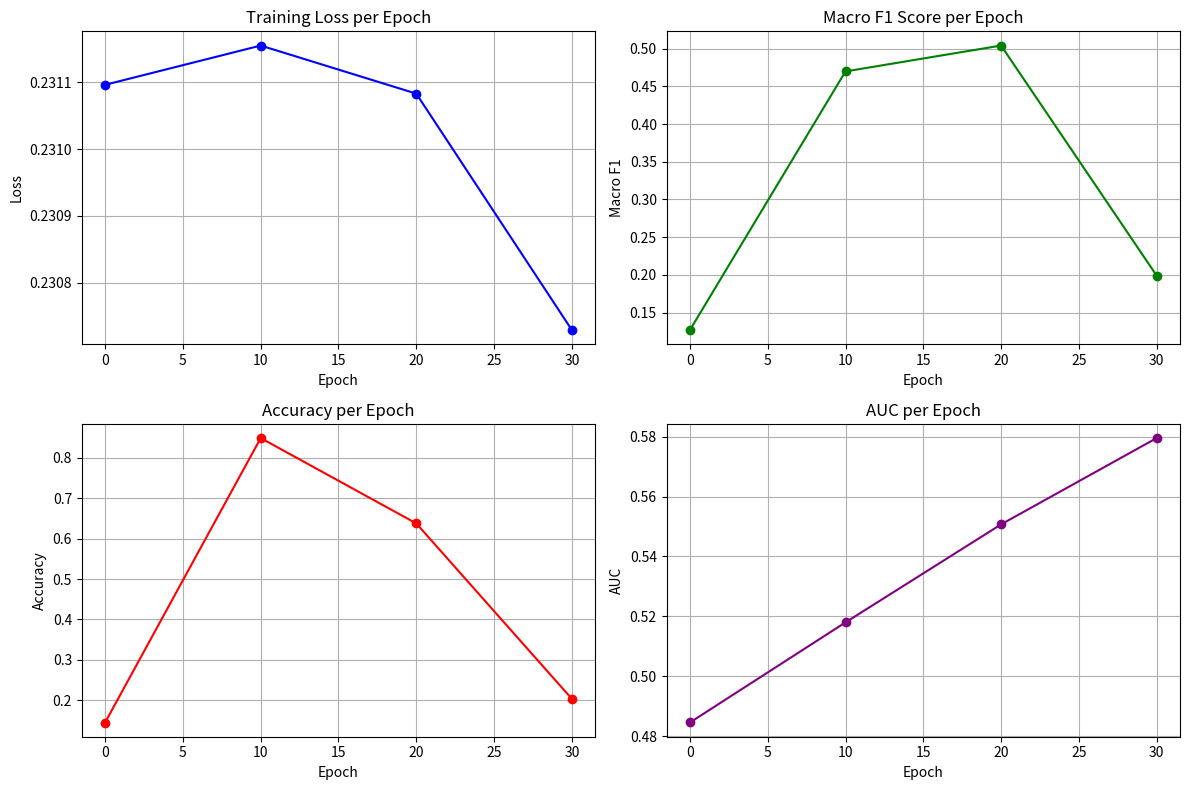

Python code for this plot:
import matplotlib
matplotlib.use('Agg')  # 使用Agg后端，适合非交互式环境
import matplotlib.pyplot as plt
import pandas as pd
from io import StringIO

log_text = '''
2025-11-19 10:47:08,539 - INFO - Epoch: 0, loss: 0.23109620809555054, time: 0.03472781181335449s
2025-11-19 10:47:08,602 - INFO - Macro F1: 0.1268
2025-11-19 10:47:08,602 - INFO - Accuracy: 0.1453
2025-11-19 10:47:08,602 - INFO - auc: 0.4846
2025-11-19 10:47:08,614 - INFO - Epoch: 1, loss: 0.23105619847774506, time: 0.005017518997192383s
2025-11-19 10:47:08,625 - INFO - Epoch: 2, loss: 0.23098056018352509, time: 0.004555702209472656s
2025-11-19 10:47:08,637 - INFO - Epoch: 3, loss: 0.23097620904445648, time: 0.005035877227783203s
2025-11-19 10:47:08,654 - INFO - Epoch: 4, loss: 0.2313917875289917, time: 0.00604701042175293s
2025-11-19 10:47:08,666 - INFO - Epoch: 5, loss: 0.2313273400068283, time: 0.005016326904296875s
2025-11-19 10:47:08,679 - INFO - Epoch: 6, loss: 0.23100222647190094, time: 0.005012989044189453s
2025-11-19 10:47:08,692 - INFO - Epoch: 7, loss: 0.23116230964660645, time: 0.00621485710144043s
2025-11-19 10:47:08,705 - INFO - Epoch: 8, loss: 0.2312464714050293, time: 0.004514932632446289s
2025-11-19 10:47:08,716 - INFO - Epoch: 9, loss: 0.23122964799404144, time: 0.004008769989013672s
2025-11-19 10:47:08,727 - INFO - Epoch: 10, loss: 0.23115497827529907, time: 0.004024505615234375s
2025-11-19 10:47:08,788 - INFO - Macro F1: 0.4698
2025-11-19 10:47:08,788 - INFO - Accuracy: 0.8485
2025-11-19 10:47:08,790 - INFO - auc: 0.5180
2025-11-19 10:47:08,809 - INFO - Epoch: 11, loss: 0.23082131147384644, time: 0.005584001541137695s
2025-11-19 10:47:08,824 - INFO - Epoch: 12, loss: 0.2311464548110962, time: 0.006513357162475586s
2025-11-19 10:47:08,842 - INFO - Epoch: 13, loss: 0.2309669703245163, time: 0.005517005920410156s
2025-11-19 10:47:08,859 - INFO - Epoch: 14, loss: 0.23122860491275787, time: 0.0050127506256103516s
2025-11-19 10:47:08,871 - INFO - Epoch: 15, loss: 0.23108704388141632, time: 0.005517482757568359s
2025-11-19 10:47:08,888 - INFO - Epoch: 16, loss: 0.23101234436035156, time: 0.006626605987548828s
2025-11-19 10:47:08,906 - INFO - Epoch: 17, loss: 0.23092444241046906, time: 0.005630016326904297s
2025-11-19 10:47:08,923 - INFO - Epoch: 18, loss: 0.23061925172805786, time: 0.006173849105834961s
2025-11-19 10:47:08,941 - INFO - Epoch: 19, loss: 0.2307741641998291, time: 0.005013227462768555s
2025-11-19 10:47:08,953 - INFO - Epoch: 20, loss: 0.2310829907655716, time: 0.005532264709472656s
2025-11-19 10:47:09,012 - INFO - Macro F1: 0.5041
2025-11-19 10:47:09,012 - INFO - Accuracy: 0.6375
2025-11-19 10:47:09,012 - INFO - auc: 0.5507
2025-11-19 10:47:09,030 - INFO - Epoch: 21, loss: 0.2310156226158142, time: 0.007083415985107422s
2025-11-19 10:47:09,042 - INFO - Epoch: 22, loss: 0.23082874715328217, time: 0.006032228469848633s
2025-11-19 10:47:09,055 - INFO - Epoch: 23, loss: 0.23096346855163574, time: 0.004993438720703125s
2025-11-19 10:47:09,068 - INFO - Epoch: 24, loss: 0.23101000487804413, time: 0.006009817123413086s
2025-11-19 10:47:09,081 - INFO - Epoch: 25, loss: 0.23103439807891846, time: 0.004586935043334961s
2025-11-19 10:47:09,094 - INFO - Epoch: 26, loss: 0.23106493055820465, time: 0.005444765090942383s
2025-11-19 10:47:09,106 - INFO - Epoch: 27, loss: 0.23083637654781342, time: 0.004463911056518555s
2025-11-19 10:47:09,118 - INFO - Epoch: 28, loss: 0.23088864982128143, time: 0.005448818206787109s
2025-11-19 10:47:09,129 - INFO - Epoch: 29, loss: 0.2309681624174118, time: 0.004007816314697266s
2025-11-19 10:47:09,141 - INFO - Epoch: 30, loss: 0.23072904348373413, time: 0.0045130252838134766s
2025-11-19 10:47:09,199 - INFO - Macro F1: 0.1989
2025-11-19 10:47:09,199 - INFO - Accuracy: 0.2038
2025-11-19 10:47:09,199 - INFO - auc: 0.5795
'''





# 解析日志数据
data = []
lines = log_text.strip().split('\n')
for line in lines:
    if 'Epoch' in line and 'loss' in line:
        # 提取Epoch、loss和各项指标
        parts = line.split(',')
        epoch = int(parts[1].split('Epoch: ')[1].strip())
        loss = float(parts[2].split(': ')[1].strip())
    elif 'Macro F1' in line:
        parts = line.split(',')
        macro_f1 = float(parts[1].split('Macro F1: ')[1].strip())
    elif 'Accuracy' in line:
        parts = line.split(',')
        accuracy = float(parts[1].split('Accuracy: ')[1].strip())
    elif 'auc' in line:
        parts = line.split(',')
        auc = float(parts[1].split('auc: ')[1].strip())

        data.append({
            'Epoch': epoch,
            'Loss': loss,
            'Macro F1': macro_f1,
            'Accuracy': accuracy,
            'AUC': auc
        })

# 转换为DataFrame
df = pd.DataFrame(data)

# 绘制训练过程图表
plt.figure(figsize=(12, 8))

# 子图1：Loss变化
plt.subplot(2, 2, 1)
plt.plot(df['Epoch'], df['Loss'], marker='o', color='blue')
plt.title('Training Loss per Epoch')
plt.xlabel('Epoch')
plt.ylabel('Loss')
plt.grid(True)

# 子图2：F1变化
plt.subplot(2, 2, 2)
plt.plot(df['Epoch'], df['Macro F1'], marker='o', color='green')
plt.title('Macro F1 Score per Epoch')
plt.xlabel('Epoch')
plt.ylabel('Macro F1')
plt.grid(True)

# 子图3：Precision变化
plt.subplot(2, 2, 3)
plt.plot(df['Epoch'], df['Accuracy'], marker='o', color='red')
plt.title('Accuracy per Epoch')
plt.xlabel('Epoch')
plt.ylabel('Accuracy')
plt.grid(True)

# 子图4：AUC变化
plt.subplot(2, 2, 4)
plt.plot(df['Epoch'], df['AUC'], marker='o', color='purple')
plt.title('AUC per Epoch')
plt.xlabel('Epoch')
plt.ylabel('AUC')
plt.grid(True)

plt.tight_layout()
plt.savefig('MLP_training.png')  # 保存为图片
plt.close()
